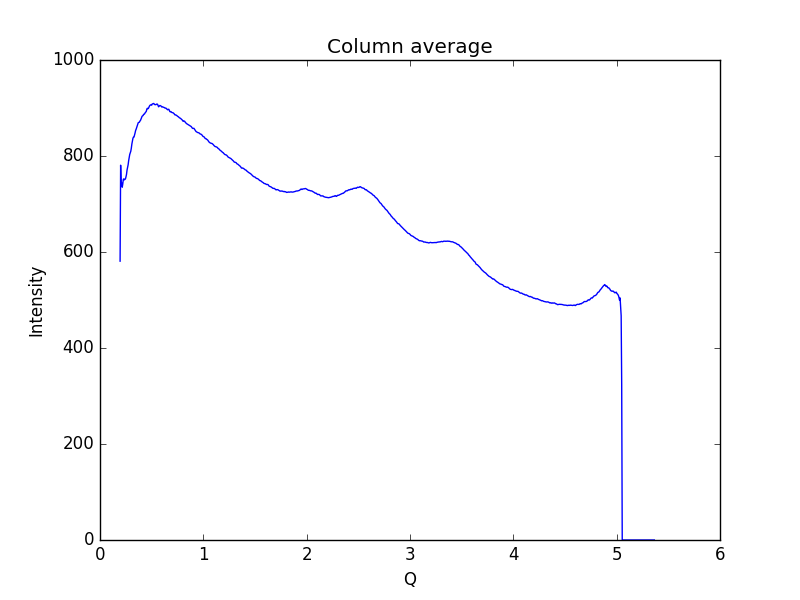

The file beside this chart, header and first rows:
0.19448614755544588, 580.887
0.1997, 780.8
0.2048, 737
0.21, 743.9
0.2152, 735
0.2204, 741.8
0.2255, 751.3
0.2307, 752.3
0.2359, 750.3
0.2411, 751.3
0.2462, 752.3
0.2514, 756.6
0.2566, 761.9
0.2618, 770.7
0.2669, 776.5
0.2721, 781.7
0.2773, 790.2
0.2825, 796.9
0.2876, 803.2
0.2928, 806.8
0.298, 809.9
0.3032, 816.4
0.3083, 824.9
0.3135, 831.2
0.3187, 836.8
0.3239, 839.4
0.329, 839.5
0.3342, 843.4
0.3394, 848
0.3446, 853.2
0.3497, 855.9
0.3549, 859.4
0.3601, 862.9
0.3653, 867.3
0.3704, 869.6
0.3756, 870.1
0.3808, 870.4
0.386, 872.7
0.3911, 873.9
0.3963, 876.4
0.4015, 879.4
0.4067, 882.6
0.4118, 883.6
0.417, 884.3
0.4222, 886.9
0.4274, 887
0.4325, 888.2
0.4377, 890.3
0.4429, 891.5
0.4481, 893.1
0.4532, 897.6
0.4584, 899.4
0.4636, 898.4
0.4688, 899.3
0.4739, 901.6
0.4791, 904.3
0.4843, 905.7
0.4895, 906.6
0.4946, 906.4
0.4998, 905.8
0.505, 908.3
... 939 more rows
